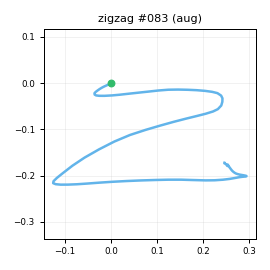

Data behind this chart, as committed beside it:
t_s, ax, ay, az, gx, gy, gz, seq
0.00000, -0.7862, 0.07155, 0.5142, 1.393, 1.063, 1.587, 0
0.01000, -0.7846, 0.08488, 0.5289, 0.4122, 0.8767, 1.027, 1
0.02100, -0.7737, 0.1553, 0.5177, -0.5981, 2.281, -0.241, 2
0.03000, -0.7688, 0.1881, 0.5138, -4.345, 3.651, -0.9544, 3
0.04000, -0.7592, 0.2091, 0.5211, -7.867, 4.599, -2.568, 4
0.05000, -0.7258, 0.2521, 0.5052, -11.93, 6.405, -5.538, 5
0.06000, -0.7195, 0.2547, 0.5139, -17.69, 7.985, -7.13, 6
0.07000, -0.7098, 0.2264, 0.5356, -24.65, 11.63, -9.496, 7
0.08000, -0.7125, 0.174, 0.5298, -32.19, 14.49, -10.32, 8
0.09000, -0.715, 0.05283, 0.5217, -39.38, 18.05, -10.09, 9
0.1, -0.7352, -0.116, 0.4889, -42.74, 22.71, -12.51, 10
0.11, -0.8269, -0.288, 0.475, -42.54, 26.37, -16.52, 11
0.12, -0.9198, -0.4635, 0.4305, -39.61, 27.95, -22.66, 12
0.13, -0.9963, -0.741, 0.3861, -34.21, 26.62, -32.5, 13
0.14, -1.044, -1.113, 0.3992, -21.69, 23.76, -39.88, 14
0.151, -1.042, -1.577, 0.357, 3.028, 24.09, -41.73, 15
0.16, -1.088, -2.019, 0.3498, 31.63, 18.37, -42.26, 16
0.17, -1.087, -2.167, 0.3527, 62.26, 7.212, -33.86, 17
0.18, -1.103, -2.05, 0.3557, 99.81, 0.4339, -15.95, 18
0.191, -1.063, -1.676, 0.3422, 135.6, -7.178, 8.563, 19
0.2, -0.9852, -1.264, 0.3597, 162.1, -14.95, 31.01, 20
0.21, -0.8442, -0.9062, 0.3466, 179.3, -19.86, 43.67, 21
0.22, -0.7512, -0.6398, 0.3193, 189.4, -20.51, 49.21, 22
0.23, -0.6406, -0.4123, 0.29, 195, -20.9, 53.12, 23
0.24, -0.4654, -0.1427, 0.2421, 193.3, -21.22, 55.33, 24
0.25, -0.366, 0.09720, 0.1961, 192, -15.11, 55.08, 25
0.26, -0.3425, 0.2617, 0.1017, 192.3, -2.971, 55.05, 26
0.27, -0.3515, 0.5627, 0.05172, 187.2, 4.2, 56.29, 27
0.28, -0.3554, 0.9729, -0.1253, 170.9, 7.758, 60.63, 28
0.29, -0.2891, 1.452, -0.1727, 162.8, 13.19, 66.43, 29
0.3, -0.2183, 1.861, -0.126, 140, 18.97, 73.61, 30
0.31, -0.1384, 2.164, -0.1379, 103.8, 25.36, 81.7, 31
0.321, -0.1006, 2.392, -0.1906, 65.33, 43.66, 86.43, 32
0.33, -0.2187, 2.621, -0.3395, 28.92, 59.11, 68.45, 33
0.34, -0.4585, 2.854, -0.4289, -2.214, 68.04, 31.56, 34
0.35, -0.652, 2.968, -0.4955, -21.15, 71.91, -7.35, 35
0.361, -0.6388, 2.925, -0.5584, -60.14, 63.95, -48.17, 36
0.37, -0.4523, 2.643, -0.4947, -103.8, 50.47, -74.28, 37
0.38, -0.2278, 2.3, -0.4727, -144.4, 44.75, -88.82, 38
0.39, -0.05330, 1.976, -0.4295, -178.1, 45.12, -97.61, 39
0.4, 0.08265, 1.602, -0.3814, -207.3, 50.9, -99.75, 40
0.41, 0.05851, 1.293, -0.2953, -234.7, 60.6, -97.05, 41
0.42, 0.03190, 1.023, -0.2646, -260.7, 72.69, -91.24, 42
0.43, -0.1023, 0.6524, -0.2611, -286.6, 84.04, -84.12, 43
0.44, -0.1861, 0.07520, -0.222, -306.4, 99.95, -76.39, 44
0.45, -0.4195, -0.7962, -0.2309, -304.8, 128, -68.95, 45
0.46, -0.8303, -1.656, -0.295, -299, 152.7, -64.75, 46
0.47, -1.337, -2.415, -0.3496, -281.2, 160.3, -61.3, 47
0.48, -1.797, -3.116, -0.3381, -236.2, 157.7, -50.41, 48
0.491, -2.141, -3.681, -0.1844, -173.9, 134.7, -26.82, 49
0.5, -2.228, -3.773, -0.01731, -123, 98.56, -0.3498, 50
0.51, -2.153, -3.531, 0.1817, -66.24, 64.86, 23.42, 51
0.52, -1.964, -3.218, 0.2985, -7.081, 38.3, 33.74, 52
0.53, -1.79, -2.888, 0.3437, 49.21, 20.03, 30.94, 53
0.54, -1.644, -2.616, 0.3228, 97.35, 8.709, 24.31, 54
0.55, -1.493, -2.379, 0.2861, 139.1, -0.5226, 21.88, 55
0.56, -1.308, -2.171, 0.2325, 175.5, -7.019, 26.07, 56
0.57, -1.109, -1.875, 0.1649, 206.5, -13.98, 36.79, 57
0.58, -0.9102, -1.565, 0.06852, 233.7, -17.54, 51.72, 58
0.59, -0.7814, -1.176, 0.00591, 256.2, -16.85, 64.54, 59
... 57 more rows
